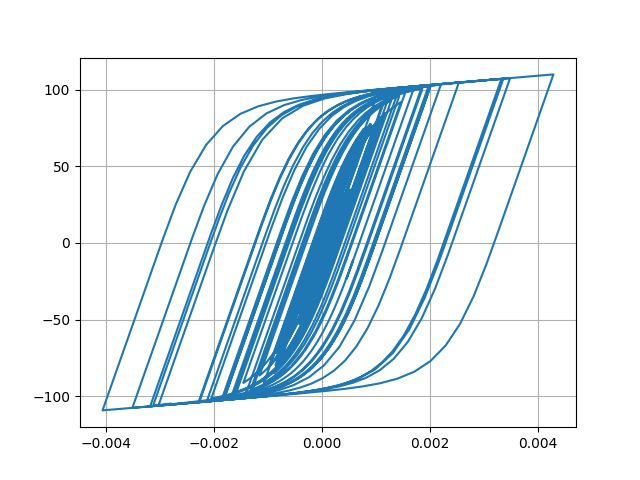

The data file committed next to this chart (first rows):
Desplacment, Force
0.0, 0.0
-7.772402007321934e-07, -0.07772
-2.3984694296546184e-06, -0.2398
-3.561810595385583e-06, -0.3562
-3.3159009784549573e-06, -0.3316
-1.3171394925971906e-06, -0.1317
2.228677195622422e-06, 0.2229
6.838798614134838e-06, 0.6839
1.2168596999290768e-05, 1.217
1.8093372181194495e-05, 1.809
2.4600241581025002e-05, 2.46
3.165156903118356e-05, 3.164
3.904296606442639e-05, 3.902
4.62908642748966e-05, 4.626
5.2677908944451244e-05, 5.263
5.771607684773875e-05, 5.765
6.143204931217178e-05, 6.136
6.43096134732276e-05, 6.422
6.700954041341647e-05, 6.691
7.012716336748706e-05, 7.002
7.411286170958739e-05, 7.398
7.893030206495826e-05, 7.877
8.410527398111078e-05, 8.391
8.897380139957032e-05, 8.875
9.299392076775003e-05, 9.273
9.566925200758203e-05, 9.539
9.630912861798519e-05, 9.602
9.433736760682854e-05, 9.405
8.935332145542604e-05, 8.907
8.138334781994681e-05, 8.11
7.09905782894015e-05, 7.07
5.894973319953928e-05, 5.866
4.5939292123426545e-05, 4.565
3.261324639320307e-05, 3.233
1.9689298734522295e-05, 1.94
7.736670422461743e-06, 0.7449
-2.8382019600603732e-06, -0.3126
-1.2203141084205038e-05, -1.249
-2.1172426476555493e-05, -2.146
-3.091295751845698e-05, -3.119
-4.266209790570809e-05, -4.292
-5.7169725935097625e-05, -5.74
-7.455277997106157e-05, -7.471
-9.448593792971515e-05, -9.45
-0.0001168, -11.65
-0.0001408, -14.02
-0.0001653, -16.42
-0.0001887, -18.68
-0.0002084, -20.58
-0.0002228, -21.95
-0.0002315, -22.79
-0.0002356, -23.17
-0.0002367, -23.28
-0.0002364, -23.25
-0.0002356, -23.16
-0.0002345, -23.06
-0.0002338, -22.99
-0.0002342, -23.02
-0.0002361, -23.21
-0.0002399, -23.57
... 2,941 more rows
